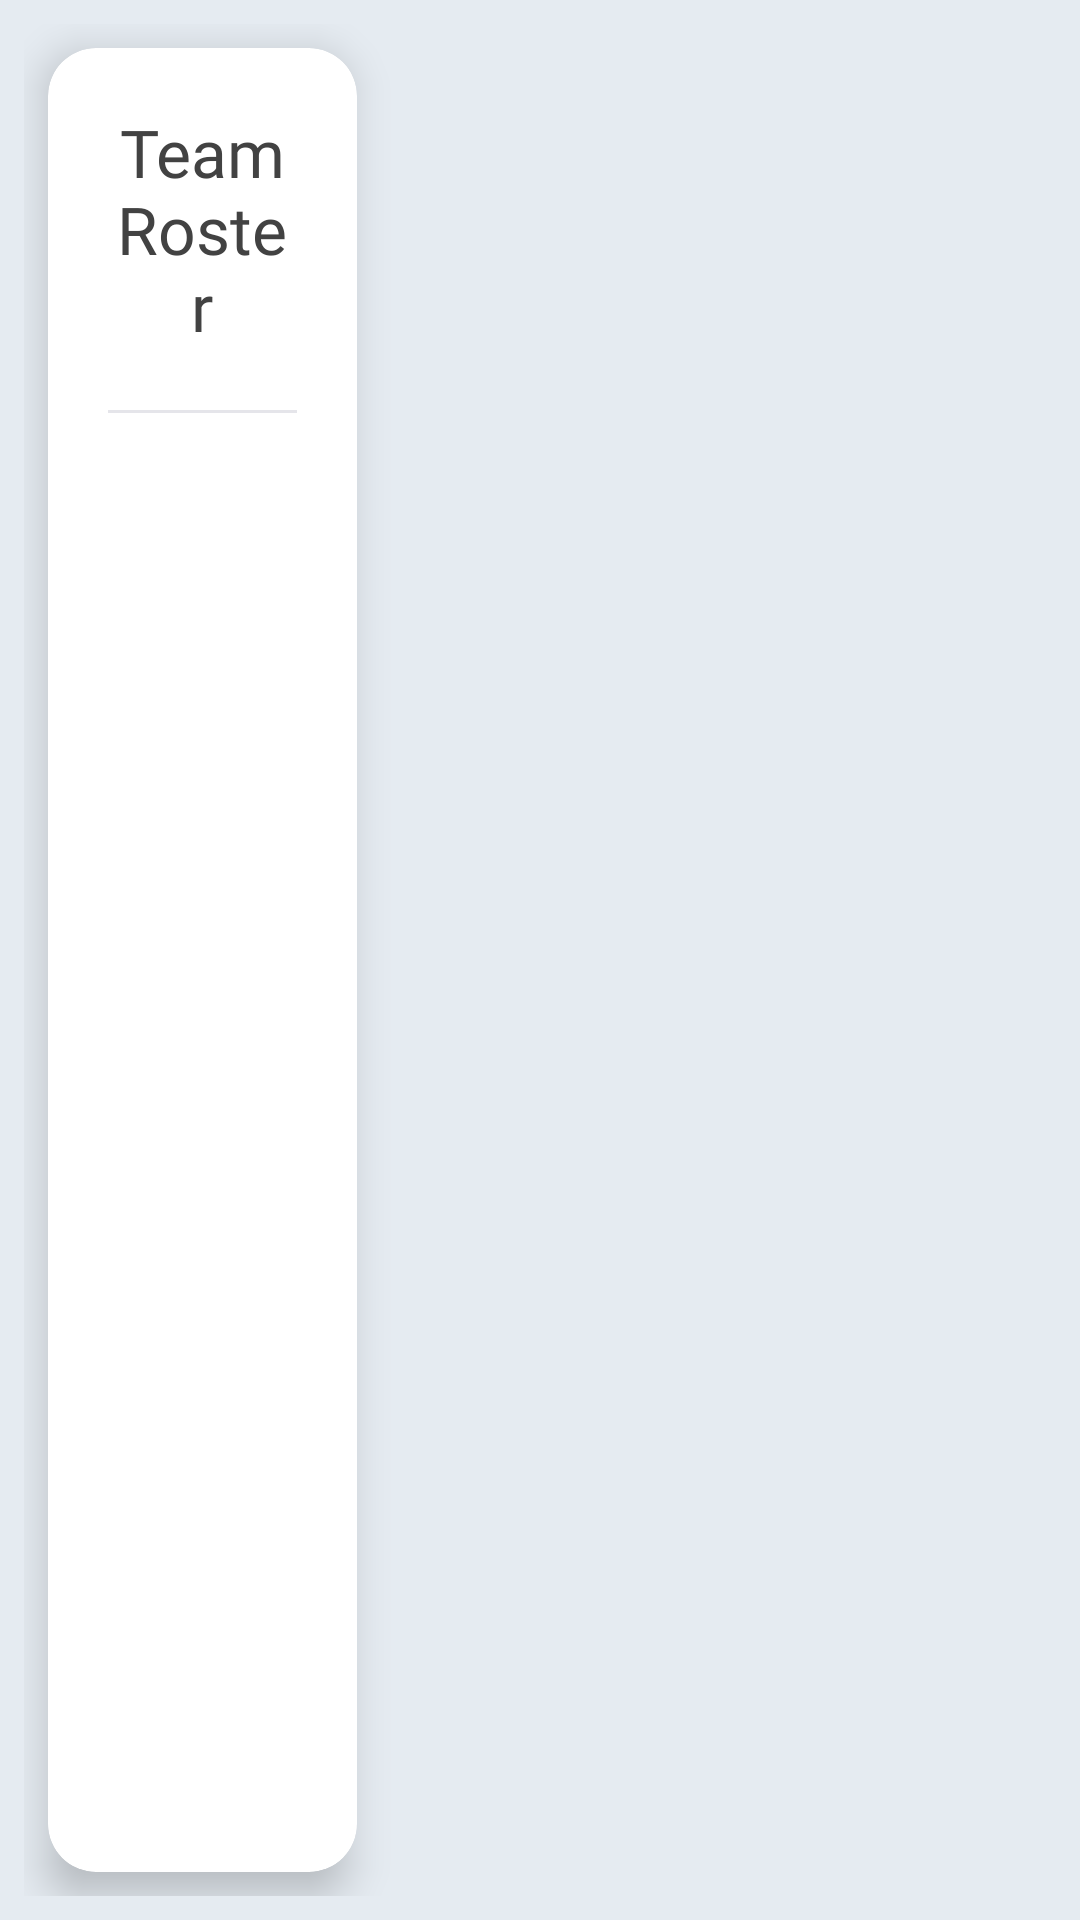

Reconstruct the res/layout file that produces this screen, plus the resources it refers to.
<!-- AndroidManifest.xml: application theme Theme.AthleAgent -->
<!-- res/layout/activity_coach_dashboard.xml -->
<?xml version="1.0" encoding="utf-8"?>
<androidx.appcompat.widget.LinearLayoutCompat xmlns:android="http://schemas.android.com/apk/res/android"
    xmlns:app="http://schemas.android.com/apk/res-auto"
    android:layout_width="match_parent"
    android:layout_height="match_parent"
    android:background="@color/background_dash"
    android:baselineAligned="false"
    android:orientation="horizontal"
    android:padding="@dimen/spacing_8">

    
    <com.google.android.material.card.MaterialCardView
        android:layout_width="0dp"
        android:layout_height="match_parent"
        android:layout_weight="1.1"
        android:layout_margin="@dimen/spacing_8"
        app:cardBackgroundColor="@color/white"
        app:cardCornerRadius="@dimen/radius_medium"
        app:cardElevation="@dimen/elevation_medium"
        app:strokeWidth="0dp">

        <androidx.appcompat.widget.LinearLayoutCompat
            android:layout_width="match_parent"
            android:layout_height="match_parent"
            android:orientation="vertical">

            <com.google.android.material.textview.MaterialTextView
                android:layout_width="match_parent"
                android:layout_height="wrap_content"
                android:text="@string/team_roster"
                android:textSize="@dimen/team_text_size"
                android:fontFamily="@font/roboto_bold"
                android:textColor="@color/text"
                android:padding="@dimen/spacing_20"
                android:gravity="center_horizontal"/>

            <View
                android:layout_width="match_parent"
                android:layout_height="1dp"
                android:background="@color/bright_gray"
                android:layout_marginHorizontal="@dimen/spacing_20"/>

            <androidx.recyclerview.widget.RecyclerView
                android:id="@+id/coachDash_RV_athletes"
                android:layout_width="match_parent"
                android:layout_height="match_parent"
                android:clipToPadding="false"
                android:padding="@dimen/spacing_8"/>
        </androidx.appcompat.widget.LinearLayoutCompat>
    </com.google.android.material.card.MaterialCardView>

    
    <androidx.appcompat.widget.LinearLayoutCompat
        android:id="@+id/coachDash_layout_details"
        android:layout_width="0dp"
        android:layout_height="match_parent"
        android:layout_weight="2.4"
        android:orientation="vertical"
        android:padding="@dimen/spacing_8"
        android:visibility="invisible">

        <com.google.android.material.textview.MaterialTextView
            android:id="@+id/coachDash_TXT_athleteName"
            android:layout_width="match_parent"
            android:layout_height="wrap_content"
            android:text="@string/select_an_athlete"
            android:textSize="@dimen/headline_text_size"
            android:fontFamily="@font/roboto_bold"
            android:textColor="@color/text"
            android:layout_marginBottom="@dimen/spacing_12"
            android:layout_marginStart="@dimen/spacing_8"/>

        
        <com.google.android.material.card.MaterialCardView
            android:id="@+id/coachDash_CARD_risk"
            android:layout_width="match_parent"
            android:layout_height="wrap_content"
            android:layout_marginBottom="@dimen/spacing_8"
            app:cardBackgroundColor="@color/white"
            app:cardCornerRadius="@dimen/radius_large"
            app:cardElevation="@dimen/elevation_medium"
            app:strokeWidth="0dp">

            <androidx.appcompat.widget.LinearLayoutCompat
                android:layout_width="match_parent"
                android:layout_height="wrap_content"
                android:orientation="vertical"
                android:paddingHorizontal="@dimen/spacing_24"
                android:paddingTop="@dimen/spacing_12"
                android:paddingBottom="@dimen/spacing_8"
                android:gravity="center">

                <RelativeLayout
                    android:layout_width="@dimen/dial_size_coach"
                    android:layout_height="@dimen/dial_size_coach">

                    <ProgressBar
                        android:id="@+id/coachDash_PRG_riskScore"
                        style="?android:attr/progressBarStyleHorizontal"
                        android:layout_width="match_parent"
                        android:layout_height="match_parent"
                        android:indeterminate="false"
                        android:max="100"
                        android:progress="0"
                        android:progressDrawable="@drawable/progress_drawable_green" />

                    <androidx.appcompat.widget.LinearLayoutCompat
                        android:layout_width="match_parent"
                        android:layout_height="match_parent"
                        android:orientation="vertical"
                        android:gravity="center">

                        <com.google.android.material.textview.MaterialTextView
                            android:layout_width="wrap_content"
                            android:layout_height="wrap_content"
                            android:text="@string/daily_risk_score1"
                            android:textSize="@dimen/text_size_label_small"
                            android:fontFamily="@font/roboto_bold"
                            android:textColor="@color/charcoal_black"/>

                        <com.google.android.material.textview.MaterialTextView
                            android:id="@+id/coachDash_TXT_score"
                            android:layout_width="wrap_content"
                            android:layout_height="wrap_content"
                            android:text="--%"
                            android:textSize="@dimen/text_size_score_medium"
                            android:fontFamily="@font/roboto_bold"
                            android:textColor="@color/brand_button_dark_muted"
                            android:layout_marginTop="-6dp"
                            android:layout_marginBottom="-6dp"/>

                        <com.google.android.material.textview.MaterialTextView
                            android:id="@+id/coachDash_TXT_confidence"
                            android:layout_width="wrap_content"
                            android:layout_height="wrap_content"
                            android:text="Confidence: --%"
                            android:textSize="@dimen/text_size_label_small"
                            android:fontFamily="@font/roboto_bold"
                            android:textColor="@color/brand_button_light_muted"/>
                    </androidx.appcompat.widget.LinearLayoutCompat>
                </RelativeLayout>

                <com.google.android.material.textview.MaterialTextView
                    android:id="@+id/coachDash_TXT_aiRecommendation"
                    android:layout_width="match_parent"
                    android:layout_height="wrap_content"
                    android:text="@string/analyzing_data"
                    android:textSize="@dimen/text_size_input_label"
                    android:textColor="@color/text"
                    android:textAlignment="center"
                    android:fontFamily="@font/roboto_regular"
                    android:lineSpacingExtra="4dp"
                    android:layout_marginTop="@dimen/spacing_4"/>
            </androidx.appcompat.widget.LinearLayoutCompat>
        </com.google.android.material.card.MaterialCardView>

        
        <com.google.android.material.card.MaterialCardView
            android:id="@+id/coachDash_CARD_history"
            android:layout_width="match_parent"
            android:layout_height="0dp"
            android:layout_weight="1"
            app:cardBackgroundColor="@color/white"
            app:cardCornerRadius="@dimen/radius_large"
            app:cardElevation="@dimen/elevation_medium"
            app:strokeWidth="0dp">

            <androidx.appcompat.widget.LinearLayoutCompat
                android:layout_width="match_parent"
                android:layout_height="match_parent"
                android:orientation="vertical"
                android:paddingHorizontal="@dimen/spacing_24"
                android:paddingVertical="@dimen/spacing_12">

                <androidx.appcompat.widget.LinearLayoutCompat
                    android:layout_width="match_parent"
                    android:layout_height="wrap_content"
                    android:orientation="horizontal"
                    android:gravity="center_vertical"
                    android:layout_marginBottom="@dimen/spacing_12">

                    <androidx.appcompat.widget.AppCompatImageView
                        android:layout_width="@dimen/spacing_24"
                        android:layout_height="@dimen/spacing_24"
                        android:contentDescription="@string/risk_logo1"
                        android:src="@android:drawable/ic_dialog_info"
                        app:tint="@color/brand_button_light_muted"
                        android:layout_marginEnd="@dimen/spacing_8"/>

                    <com.google.android.material.textview.MaterialTextView
                        android:layout_width="wrap_content"
                        android:layout_height="wrap_content"
                        android:text="@string/risk_score_last_7_days1"
                        android:fontFamily="@font/roboto_bold"
                        android:textSize="@dimen/text_size_label_medium"
                        android:textColor="@color/text"/>
                </androidx.appcompat.widget.LinearLayoutCompat>

                <com.github.mikephil.charting.charts.LineChart
                    android:id="@+id/coachDash_CHART_history"
                    android:layout_width="match_parent"
                    android:layout_height="match_parent"
                    android:layout_marginTop="@dimen/spacing_4" />

            </androidx.appcompat.widget.LinearLayoutCompat>
        </com.google.android.material.card.MaterialCardView>

    </androidx.appcompat.widget.LinearLayoutCompat>

</androidx.appcompat.widget.LinearLayoutCompat>
<!-- resources referenced by this layout -->
<resources>
  <color name="background_dash">#E5EBF1</color>
  <color name="brand_button_dark_muted">#3A6578</color>
  <color name="brand_button_light_muted">#548492</color>
  <color name="bright_gray">#E5E5EA</color>
  <color name="charcoal_black">#333333</color>
  <color name="text">#424242</color>
  <color name="white">#FFFFFFFF</color>
  <dimen name="dial_size_coach">230dp</dimen>
  <dimen name="elevation_medium">8dp</dimen>
  <dimen name="headline_text_size">28sp</dimen>
  <dimen name="radius_large">32dp</dimen>
  <dimen name="radius_medium">16dp</dimen>
  <dimen name="spacing_12">12dp</dimen>
  <dimen name="spacing_20">20dp</dimen>
  <dimen name="spacing_24">24dp</dimen>
  <dimen name="spacing_4">4dp</dimen>
  <dimen name="spacing_8">8dp</dimen>
  <dimen name="team_text_size">22sp</dimen>
  <dimen name="text_size_input_label">16sp</dimen>
  <dimen name="text_size_label_medium">18sp</dimen>
  <dimen name="text_size_label_small">14sp</dimen>
  <dimen name="text_size_score_medium">48sp</dimen>
  <!-- drawable progress_drawable_green (drawable) -->
  <?xml version="1.0" encoding="utf-8"?>
  <layer-list xmlns:android="http://schemas.android.com/apk/res/android">
      <item
          android:id="@android:id/background"
          android:drawable="@drawable/circular_progress_background" />
      <item
          android:id="@android:id/progress"
          android:drawable="@drawable/circular_progress_green" />
  </layer-list>
  <string name="analyzing_data">Analyzing data...</string>
  <string name="daily_risk_score1">Daily Risk Score</string>
  <string name="risk_logo1">risk logo</string>
  <string name="risk_score_last_7_days1">Risk Score: Last 7 Days</string>
  <string name="select_an_athlete">Select an Athlete</string>
  <string name="team_roster">Team Roster</string>
  <style name="Theme.AthleAgent" parent="Base.Theme.AthleAgent" />
  <!-- drawable circular_progress_background (drawable) -->
  <?xml version="1.0" encoding="utf-8"?>
  <shape xmlns:android="http://schemas.android.com/apk/res/android"
      android:innerRadiusRatio="3"
      android:shape="ring"
      android:thicknessRatio="25.0"
      android:useLevel="false">
      <solid android:color="@color/circular_track_bg" />
  </shape>
  <!-- drawable circular_progress_green (drawable) -->
  <?xml version="1.0" encoding="utf-8"?>
  <rotate xmlns:android="http://schemas.android.com/apk/res/android"
      android:fromDegrees="270"
      android:toDegrees="270">
      <shape
          android:innerRadiusRatio="3"
          android:shape="ring"
          android:thicknessRatio="25.0"
          android:useLevel="true">
          <gradient
              android:startColor="#1DE9B6"
              android:centerColor="#00F59B"
              android:endColor="#00E676"
              android:type="sweep" />
      </shape>
  </rotate>
  <style name="Base.Theme.AthleAgent" parent="Theme.Material3.DayNight.NoActionBar">
          
          
          <item name="android:statusBarColor">#F5F7FA</item>
          <item name="android:windowLightStatusBar">true</item>
      </style>
  <color name="circular_track_bg">#E0E4EB</color>
</resources>
